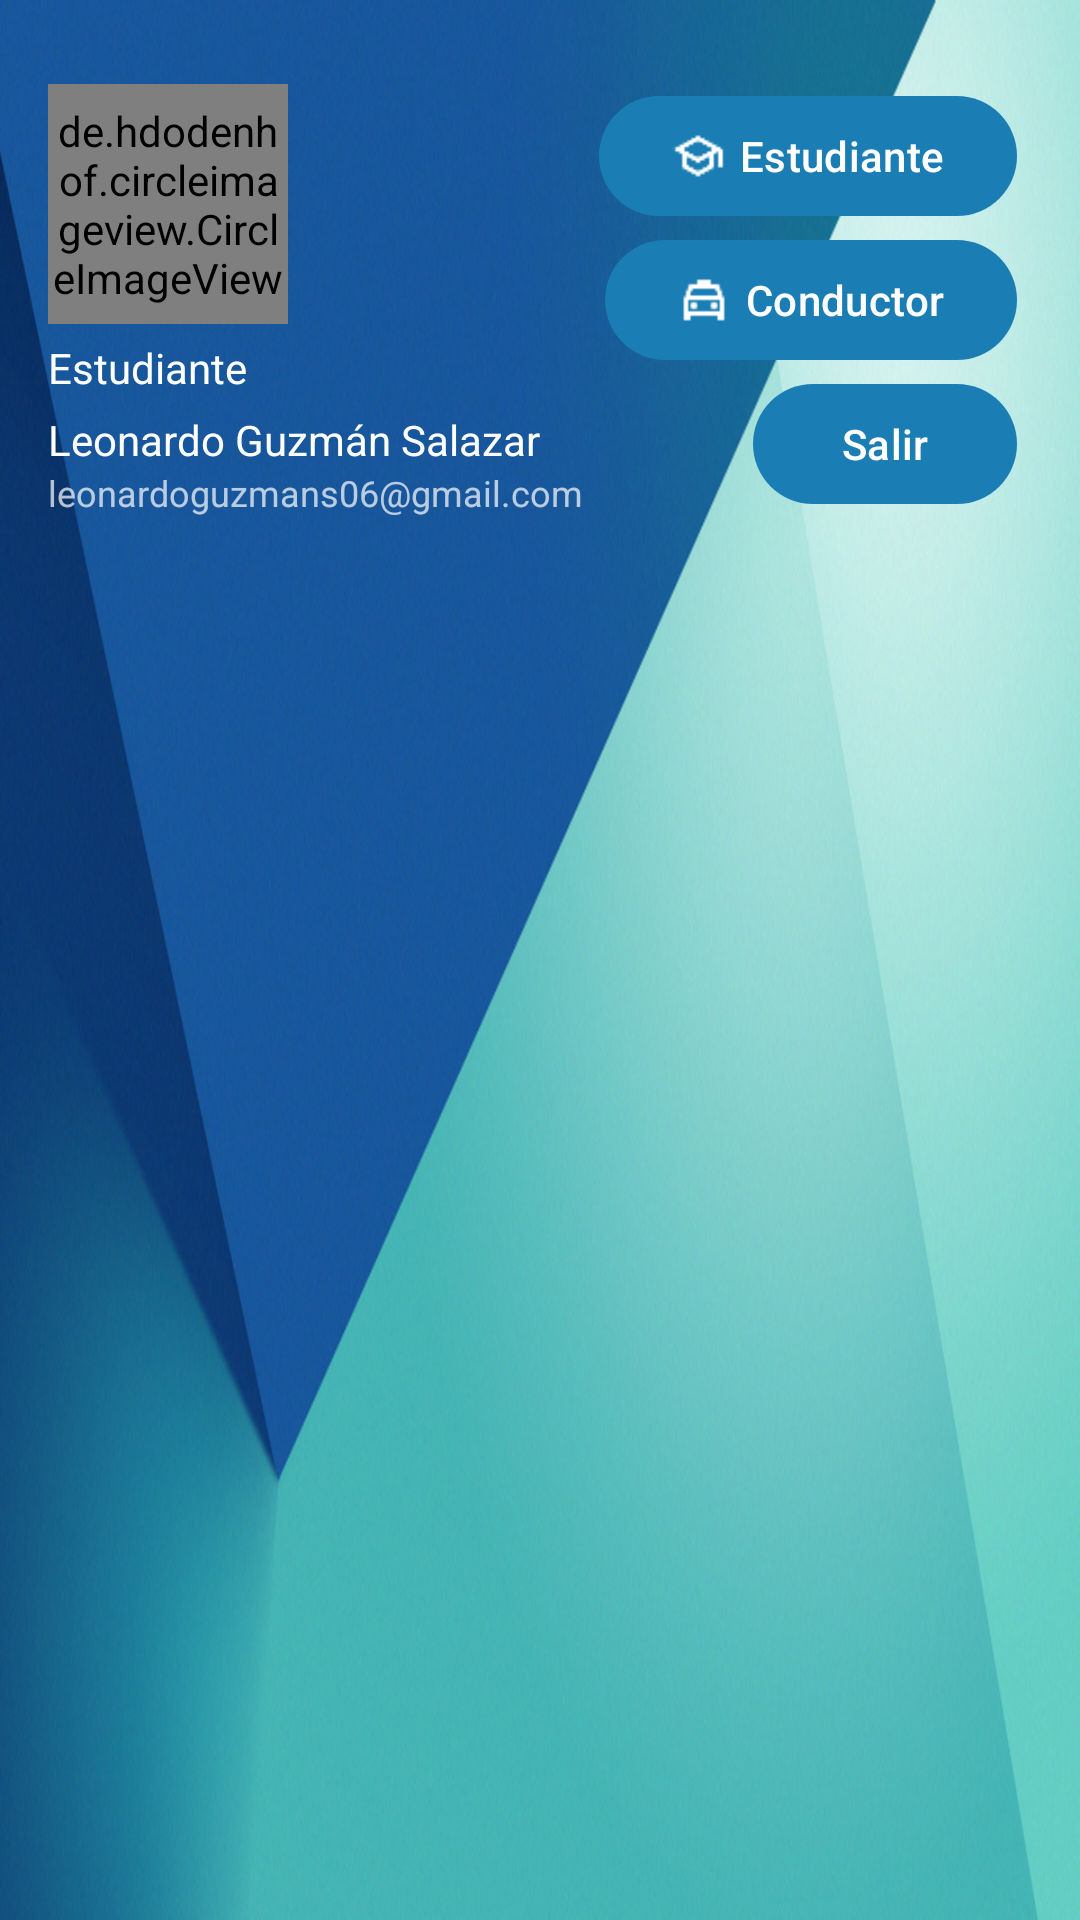

Layout XML and referenced resources for this Android screen:
<!-- AndroidManifest.xml: application theme Theme.CampusGo -->
<!-- res/layout/nav_header_menu.xml -->
<?xml version="1.0" encoding="utf-8"?>
<RelativeLayout xmlns:android="http://schemas.android.com/apk/res/android"
    xmlns:app="http://schemas.android.com/apk/res-auto"
    android:layout_width="match_parent"
    android:layout_height="@dimen/nav_header_height"
    android:background="@drawable/material_design_menu"
    android:paddingLeft="@dimen/activity_horizontal_margin"
    android:paddingTop="@dimen/activity_vertical_margin"
    android:paddingRight="@dimen/activity_horizontal_margin"
    android:paddingBottom="@dimen/activity_vertical_margin"
    android:theme="@style/ThemeOverlay.AppCompat.Dark">

    <LinearLayout
        android:id="@+id/profile_container"
        android:layout_width="match_parent"
        android:layout_height="match_parent"
        android:layout_alignParentStart="true"
        android:layout_centerVertical="true"
        android:orientation="vertical">

        <de.hdodenhof.circleimageview.CircleImageView
            android:id="@+id/profile_image"
            android:layout_width="80dp"
            android:layout_height="80dp"
            android:src="@drawable/leo"
            app:civ_border_color="#FFFFFF"
            app:civ_border_width="2dp" />

        <TextView
            android:id="@+id/profile_rol"
            android:layout_width="match_parent"
            android:layout_height="wrap_content"
            android:paddingTop="5dp"
            android:text="Estudiante"
            android:textAppearance="@style/TextAppearance.AppCompat.Body1" />

        <TextView
            android:id="@+id/profile_nombre"
            android:layout_width="match_parent"
            android:layout_height="wrap_content"
            android:paddingTop="5dp"
            android:text="Leonardo Guzmán Salazar"
            android:textAppearance="@style/TextAppearance.AppCompat.Body1" />

        <TextView
            android:id="@+id/profile_email"
            android:layout_width="wrap_content"
            android:layout_height="wrap_content"
            android:text="leonardoguzmans06@gmail.com"
            android:textSize="12sp" />
    </LinearLayout>

    <com.google.android.material.button.MaterialButton
        android:id="@+id/profile_btn_estudiante"
        android:layout_width="wrap_content"
        android:layout_height="wrap_content"
        android:layout_alignParentEnd="true"
        android:layout_centerVertical="true"
        android:layout_marginEnd="5dp"
        android:drawablePadding="8dp"
        android:layout_alignParentTop="true"
        android:text="Estudiante"
        android:textColor="#FFFFFF"
        app:icon="@drawable/ic_estudiante"
        app:iconPadding="5dp" />

    <com.google.android.material.button.MaterialButton
        android:id="@+id/profile_btn_conductor"
        android:layout_width="wrap_content"
        android:layout_height="wrap_content"
        android:layout_alignParentEnd="true"
        android:layout_centerVertical="true"
        android:layout_marginEnd="5dp"
        android:drawablePadding="8dp"
        android:text="Conductor"
        android:layout_below="@+id/profile_btn_estudiante"
        android:textColor="#FFFFFF"
        app:icon="@drawable/ic_taxi"
        app:iconPadding="5dp" />

    <com.google.android.material.button.MaterialButton
        android:id="@+id/profile_btn_salir"
        android:layout_width="wrap_content"
        android:layout_height="wrap_content"
        android:layout_alignParentEnd="true"
        android:layout_centerVertical="true"
        android:layout_marginEnd="5dp"
        android:drawablePadding="8dp"
        android:text="Salir"
        android:textColor="#FFFFFF"
        android:layout_below="@+id/profile_btn_conductor"
        app:icon="@drawable/exit_to_app_24px"
        app:iconPadding="5dp" />

</RelativeLayout>
<!-- resources referenced by this layout -->
<resources>
  <dimen name="activity_horizontal_margin">16dp</dimen>
  <dimen name="activity_vertical_margin">28dp</dimen>
  <dimen name="nav_header_height">200dp</dimen>
  <!-- drawable ic_estudiante: png bitmap (drawable, 625 bytes) -->
  <!-- drawable ic_taxi: png bitmap (drawable, 501 bytes) -->
  <!-- drawable leo: jpg bitmap (drawable, 35355 bytes) -->
  <!-- drawable material_design_menu: jpg bitmap (drawable-mdpi, 492626 bytes) -->
  <style name="Theme.CampusGo" parent="Base.Theme.CampusGo" />
  <style name="Base.Theme.CampusGo" parent="Theme.Material3.DayNight.NoActionBar">
          
          <item name="colorPrimary">@color/blue_campusgo_1</item>
      </style>
  <color name="blue_campusgo_1">#1a7eb4</color>
</resources>
